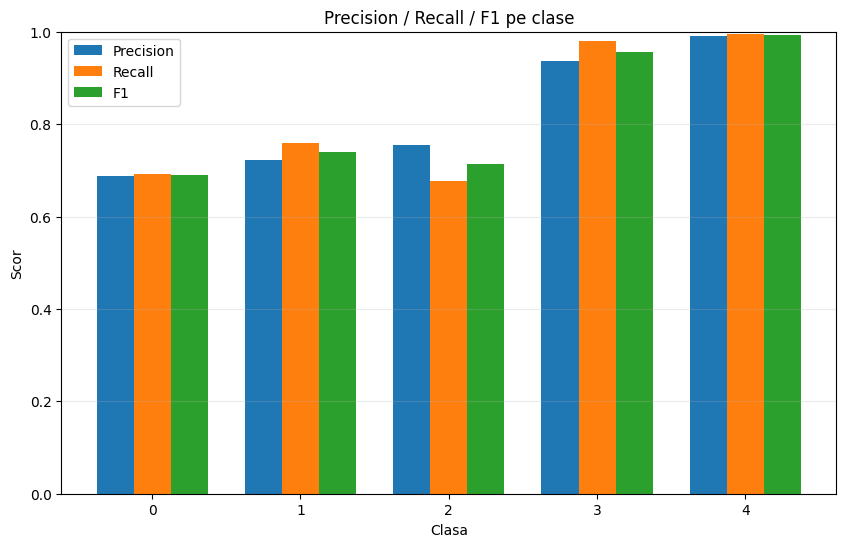

Values plotted in this chart, from the file beside it:
class, precision, recall, f1, support
0, 0.6882, 0.691, 0.6896, 1000
1, 0.7233, 0.759, 0.7407, 971
2, 0.7539, 0.677, 0.7134, 1000
3, 0.9359, 0.979, 0.957, 1000
4, 0.991, 0.995, 0.993, 1000
